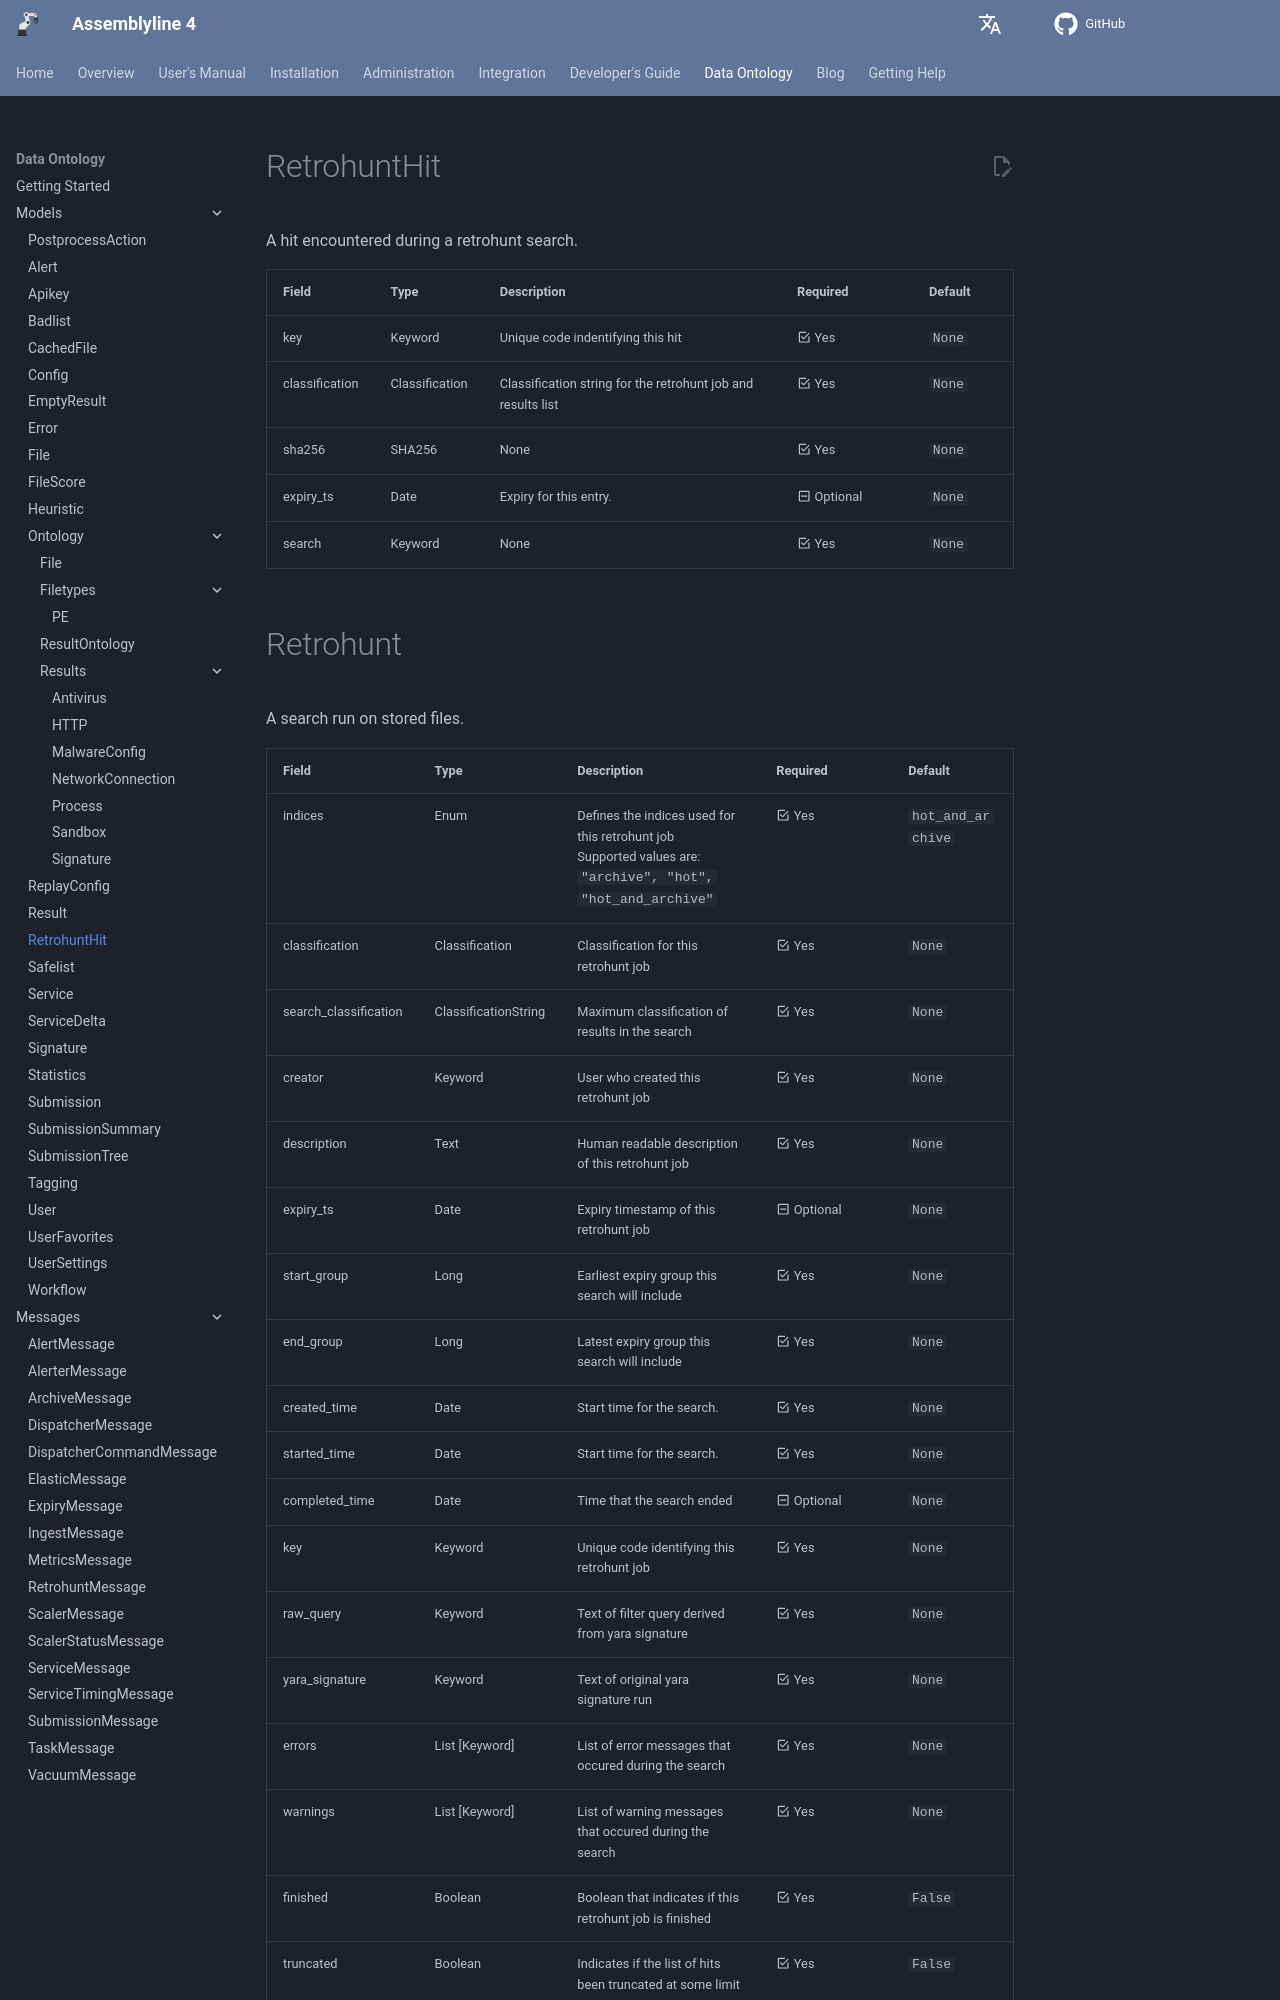

repository: CybercentreCanada/assemblyline4_docs · page: odm/models/retrohunt/index.html · generator: mkdocs

[comment]: # (AUTOGENERATED MARKDOWN CONTENT. UPDATES TO ODM DOCUMENTATION SHOULD BE DONE THROUGH ASSEMBLYLINE-BASE REPO!)
# RetrohuntHit
A hit encountered during a retrohunt search.

| Field | Type | Description | Required | Default |
| :--- | :--- | :--- | :--- | :--- |
| key | Keyword | Unique code indentifying this hit | <div style="width:100px">:material-checkbox-marked-outline: Yes</div> | `None` |
| classification | Classification | Classification string for the retrohunt job and results list | <div style="width:100px">:material-checkbox-marked-outline: Yes</div> | `None` |
| sha256 | SHA256 | None | <div style="width:100px">:material-checkbox-marked-outline: Yes</div> | `None` |
| expiry_ts | Date | Expiry for this entry. | <div style="width:100px">:material-minus-box-outline: Optional</div> | `None` |
| search | Keyword | None | <div style="width:100px">:material-checkbox-marked-outline: Yes</div> | `None` |




[comment]: # (AUTOGENERATED MARKDOWN CONTENT. UPDATES TO ODM DOCUMENTATION SHOULD BE DONE THROUGH ASSEMBLYLINE-BASE REPO!)
